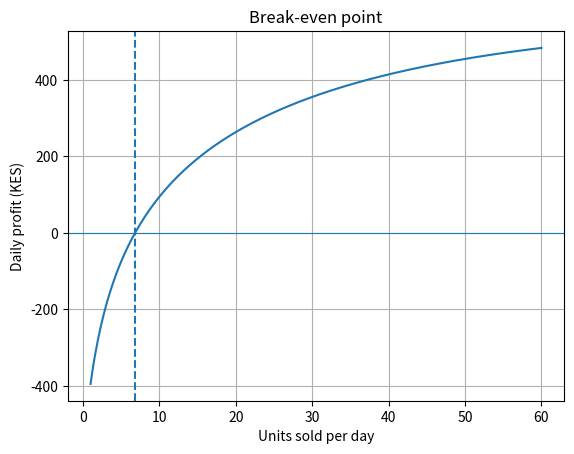

The script that saved this image: (Note: this script raises an exception after producing the figure.)
import numpy as np
from scipy.optimize import root_scalar
import matplotlib.pyplot as plt

# Break-even point for a new product at a small shop.
# q = units sold per day.
# Revenue grows with diminishing returns (customers saturate),
# cost grows linearly, plus a fixed daily cost of 600 KES.
def profit(q):
    return 300*np.log(1 + q) - 2.5*q - 600

# Bisection: profit is negative at q=1 and positive at q=10
solution = root_scalar(profit, bracket=[1, 10], method="bisect", xtol=1e-10)

# Fixed-point form: q = exp((600 + 2.5 q)/300) - 1
def g(q):
    return np.exp((600 + 2.5*q) / 300) - 1

q = 5.0
history = [q]
for _ in range(100):
    q_new = g(q)
    history.append(q_new)
    if abs(q_new - q) < 1e-10:
        break
    q = q_new

print(f"Bisection break-even: {solution.root:.4f} units per day")
print(f"Fixed-point break-even: {history[-1]:.4f} units per day")
print("Bisection iterations:", solution.iterations)
print("Fixed-point iterations:", len(history) - 1)
print(f"Profit at break-even: {profit(solution.root):.8f} KES")

qs = np.linspace(1, 60, 300)
plt.plot(qs, profit(qs))
plt.axhline(0, linewidth=0.8)
plt.axvline(solution.root, linestyle="--")
plt.xlabel("Units sold per day")
plt.ylabel("Daily profit (KES)")
plt.title("Break-even point")
plt.grid(True)
plt.savefig("docs/task_10_modified.png", dpi=100)
plt.show()
